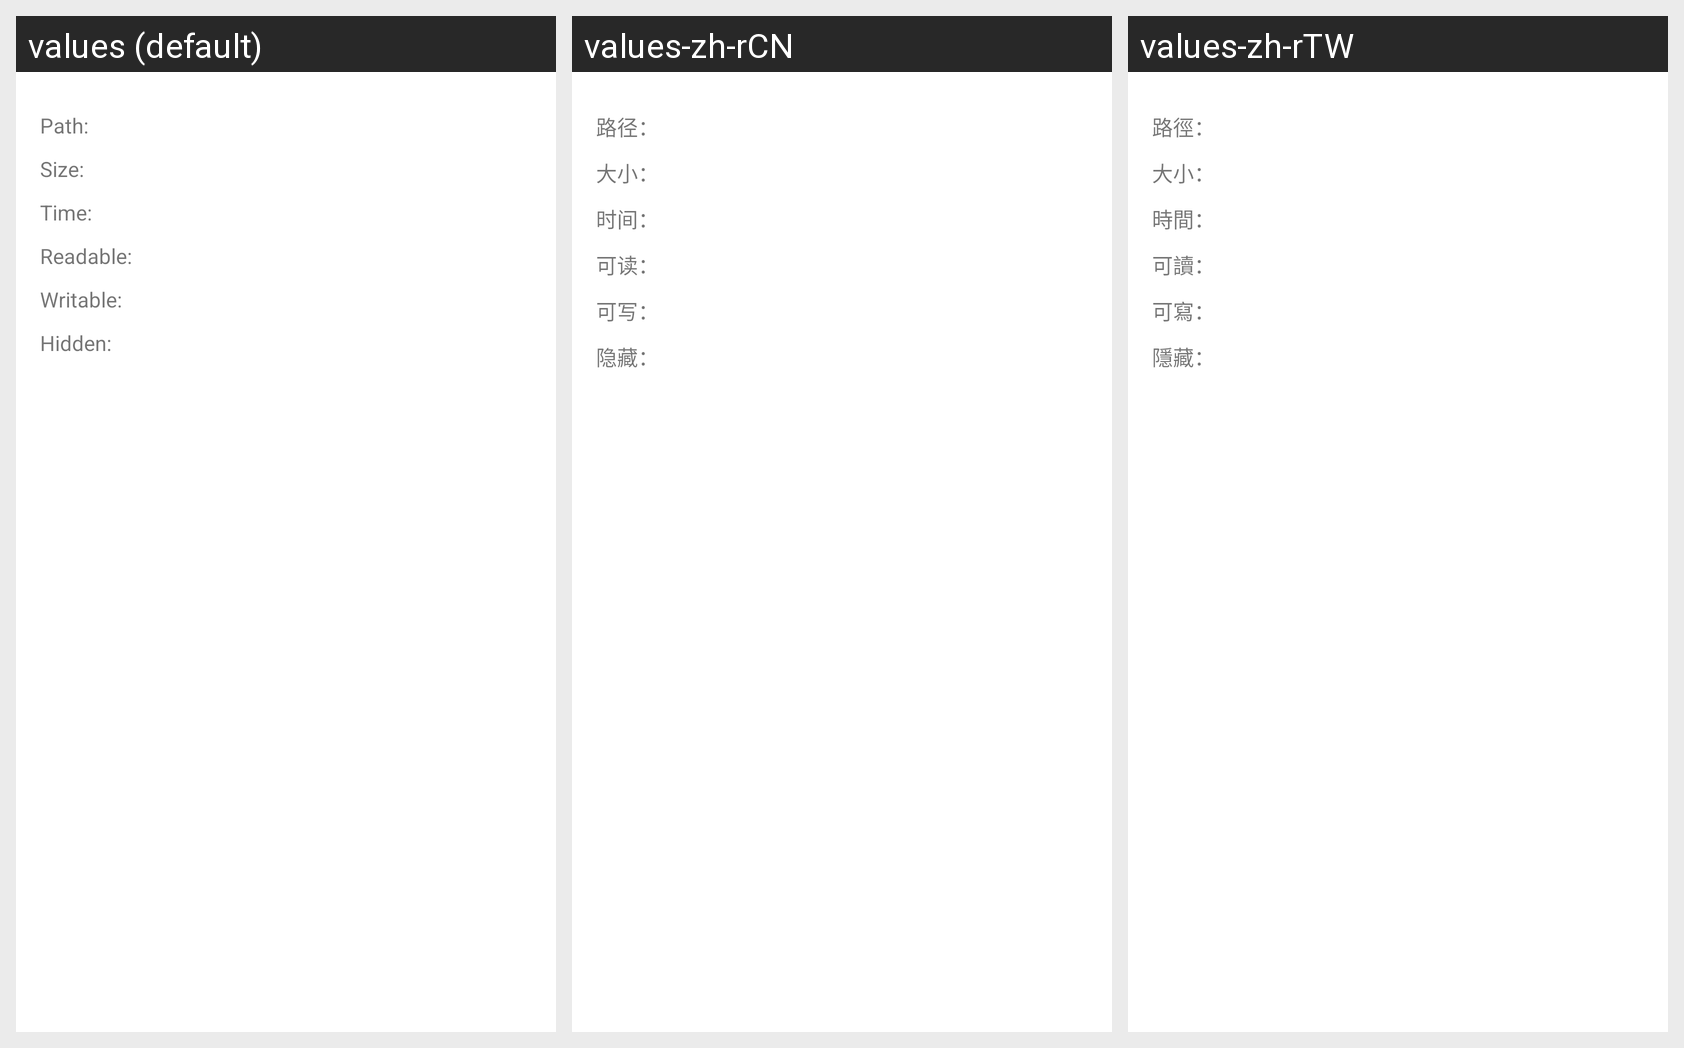

Here is an Android app screen in its default locale and in the app's own translations. Write out the translated-string differences for the strings that appear on this screen.
Android screen res/layout/file_detail_dialog.xml rendered under 3 locales, left to right: values (default), values-zh-rCN, values-zh-rTW. Device: Nexus 5 (rendered at 1080×1920; each locale shown at half size, 540×960, under a caption strip naming it); theme Theme.MaterialComponents.DayNight.NoActionBar.
Strings drawn on this screen, with the default value and each locale's value (text and hints the layout hard-codes, and strings that could not be matched under every locale, appear in the picture but are not listed):

detail_path
  values: Path:
  values-zh-rCN: 路径：
  values-zh-rTW: 路徑：

detail_size
  values: Size:
  values-zh-rCN: 大小：
  values-zh-rTW: 大小：

detail_time
  values: Time:
  values-zh-rCN: 时间：
  values-zh-rTW: 時間：

detail_readable
  values: Readable:
  values-zh-rCN: 可读：
  values-zh-rTW: 可讀：

detail_writeable
  values: Writable:
  values-zh-rCN: 可写：
  values-zh-rTW: 可寫：

detail_hide
  values: Hidden:
  values-zh-rCN: 隐藏：
  values-zh-rTW: 隱藏：
